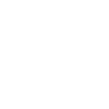
t = 0.00 s
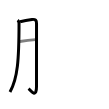
t = 2.50 s
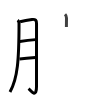
t = 4.75 s
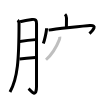
t = 7.25 s
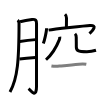
t = 9.50 s
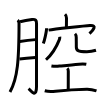
t = 12.00 s

The animated SVG that drew these frames (rendered in a browser with its animation timeline set to each time). Animation: 12 SMIL elements (animate=12); one cycle of 12.00 s.

<svg width="109px" height="109px" viewBox="0 0 px 109px" xmlns="http://www.w3.org/2000/svg" xmlns:xlink="http://www.w3.org/1999/xlink" xml:space="preserve" version="1.1"  baseProfile="full">
<path d="M17.72,20.24c1.03,0.89,1.3,2.37,1.3,3.3C19,59.88,17.62,78.75,10,91.89" style="fill:none;stroke:black;stroke-width:3;opacity:0">
  <animate attributeType="CSS" attributeName="opacity" from="0" to="1" begin="0s" dur="1s" repeatCount="0" fill="freeze" />
</path>
<path d="M20.07,21.81c3.05-0.8,9.2-1.95,11.94-2.34c3.52-0.5,4.55,0.99,4.52,4.15c-0.07,8.65-0.02,46.14-0.02,62.94c0,12.61-6.16,3.55-7.95,2.04" style="fill:none;stroke:black;stroke-width:3;opacity:0">
  <animate attributeType="CSS" attributeName="opacity" from="0" to="1" begin="1s" dur="1s" repeatCount="0" fill="freeze" />
</path>
<path d="M19.82,41.45c5.05-0.7,10.43-1.33,15.83-1.82" style="fill:none;stroke:black;stroke-width:3;opacity:0">
  <animate attributeType="CSS" attributeName="opacity" from="0" to="1" begin="2s" dur="1s" repeatCount="0" fill="freeze" />
</path>
<path d="M19.51,58.9c4.99-0.52,10.89-1.03,16.04-1.45" style="fill:none;stroke:black;stroke-width:3;opacity:0">
  <animate attributeType="CSS" attributeName="opacity" from="0" to="1" begin="3s" dur="1s" repeatCount="0" fill="freeze" />
</path>
<path d="M65.04,14.25c1.04,1.04,1.45,2.5,1.45,3.64c0,3.36-0.08,6.11-0.08,9.17" style="fill:none;stroke:black;stroke-width:3;opacity:0">
  <animate attributeType="CSS" attributeName="opacity" from="0" to="1" begin="4s" dur="1s" repeatCount="0" fill="freeze" />
</path>
<path d="M46.57,28.23c0,3.51-2.31,12.93-3.24,15.27" style="fill:none;stroke:black;stroke-width:3;opacity:0">
  <animate attributeType="CSS" attributeName="opacity" from="0" to="1" begin="5s" dur="1s" repeatCount="0" fill="freeze" />
</path>
<path d="M48.61,30.13c6.14-1.13,36.74-4.35,41.37-4.63c7.67-0.47,3.21,4.67-0.47,8.17" style="fill:none;stroke:black;stroke-width:3;opacity:0">
  <animate attributeType="CSS" attributeName="opacity" from="0" to="1" begin="6s" dur="1s" repeatCount="0" fill="freeze" />
</path>
<path d="M59.77,36.75c0.1,1-0.07,2.02-0.4,2.84c-3,7.54-6.75,14.29-13.37,20.16" style="fill:none;stroke:black;stroke-width:3;opacity:0">
  <animate attributeType="CSS" attributeName="opacity" from="0" to="1" begin="7s" dur="1s" repeatCount="0" fill="freeze" />
</path>
<path d="M75.01,33.72c0.95,0.95,1.24,2.16,1.24,3.78c0,3.47,0.11,6.5,0.06,9.23c-0.07,3.73,1.32,4.91,10.57,4.91c4.24,0,7.67-0.94,9.12-1.39" style="fill:none;stroke:black;stroke-width:3;opacity:0">
  <animate attributeType="CSS" attributeName="opacity" from="0" to="1" begin="8s" dur="1s" repeatCount="0" fill="freeze" />
</path>
<path d="M51.42,65.92c2.64,0.46,5.29,0.51,7.95,0.17c5.94-0.6,13.13-1.34,19.63-1.89c2.47-0.21,4.89-0.36,7.32,0.1" style="fill:none;stroke:black;stroke-width:3;opacity:0">
  <animate attributeType="CSS" attributeName="opacity" from="0" to="1" begin="9s" dur="1s" repeatCount="0" fill="freeze" />
</path>
<path d="M67.33,68.2c0.68,0.68,0.96,1.55,0.96,3c0,7-0.04,9.93-0.04,17.93" style="fill:none;stroke:black;stroke-width:3;opacity:0">
  <animate attributeType="CSS" attributeName="opacity" from="0" to="1" begin="10s" dur="1s" repeatCount="0" fill="freeze" />
</path>
<path d="M44.75,90.8c3.5,0.95,8.01,0.76,10.75,0.45c8.87-1,20.05-1.91,31.37-2.07c3.62-0.05,6.5,0.57,9.62,1.62" style="fill:none;stroke:black;stroke-width:3;opacity:0">
  <animate attributeType="CSS" attributeName="opacity" from="0" to="1" begin="11s" dur="1s" repeatCount="0" fill="freeze" />
</path>
</svg>
